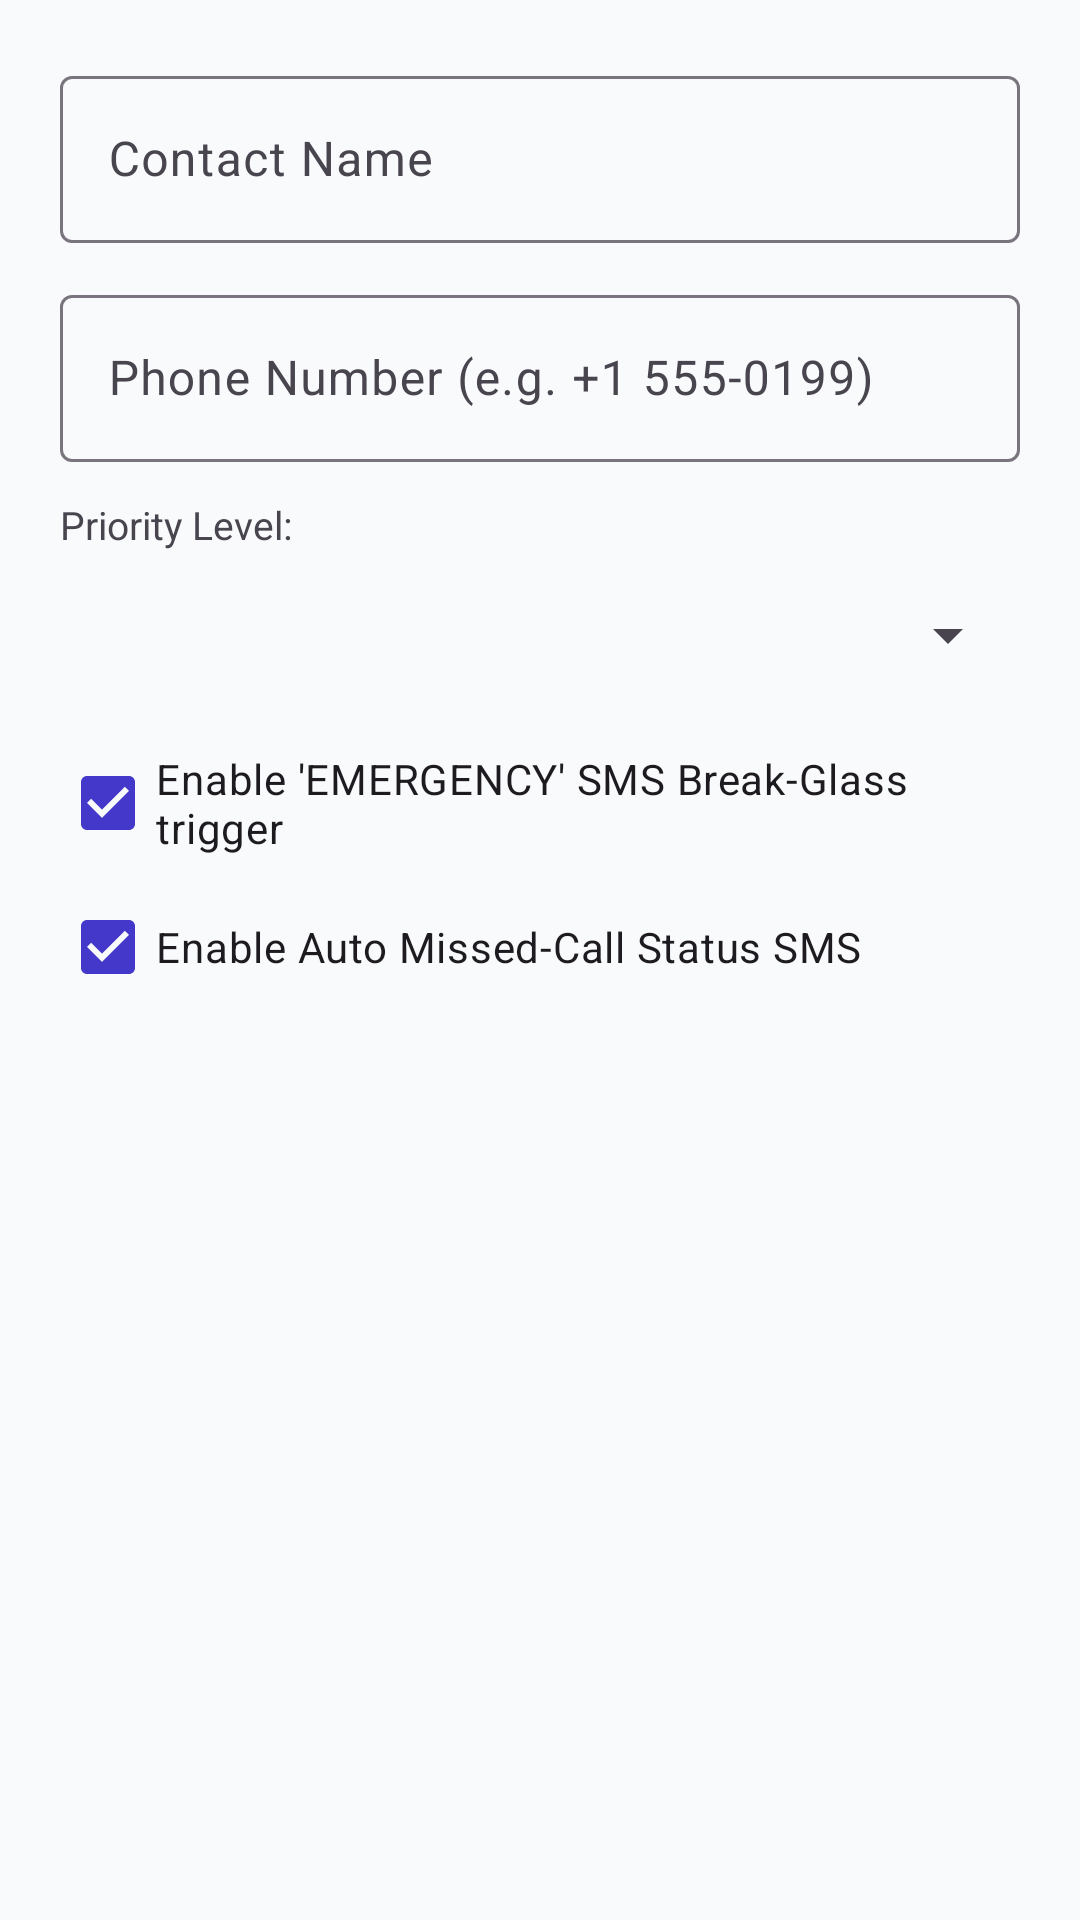

Write the Android layout XML for this screen, with the resource values it uses.
<!-- AndroidManifest.xml: application theme Theme.BlockSilent -->
<!-- res/layout/dialog_add_emergency_contact.xml -->
<?xml version="1.0" encoding="utf-8"?>
<LinearLayout
    xmlns:android="http://schemas.android.com/apk/res/android"
    android:layout_width="match_parent"
    android:layout_height="wrap_content"
    android:orientation="vertical"
    android:padding="20dp">

    <com.google.android.material.textfield.TextInputLayout
        android:layout_width="match_parent"
        android:layout_height="wrap_content"
        android:hint="Contact Name">

        <com.google.android.material.textfield.TextInputEditText
            android:id="@+id/etEmergContactName"
            android:layout_width="match_parent"
            android:layout_height="wrap_content"
            android:inputType="textPersonName" />
    </com.google.android.material.textfield.TextInputLayout>

    <com.google.android.material.textfield.TextInputLayout
        android:layout_width="match_parent"
        android:layout_height="wrap_content"
        android:layout_marginTop="12dp"
        android:hint="Phone Number (e.g. +1 555-0199)">

        <com.google.android.material.textfield.TextInputEditText
            android:id="@+id/etEmergContactPhone"
            android:layout_width="match_parent"
            android:layout_height="wrap_content"
            android:inputType="phone" />
    </com.google.android.material.textfield.TextInputLayout>

    <TextView
        android:layout_width="wrap_content"
        android:layout_height="wrap_content"
        android:layout_marginTop="12dp"
        android:text="Priority Level:"
        android:textColor="?android:attr/textColorSecondary"
        android:textSize="13sp" />

    <Spinner
        android:id="@+id/spinnerEmergPriority"
        android:layout_width="match_parent"
        android:layout_height="48dp"
        android:layout_marginTop="4dp" />

    <CheckBox
        android:id="@+id/cbDialogKeyword"
        android:layout_width="wrap_content"
        android:layout_height="wrap_content"
        android:layout_marginTop="8dp"
        android:checked="true"
        android:text="Enable 'EMERGENCY' SMS Break-Glass trigger" />

    <CheckBox
        android:id="@+id/cbDialogSms"
        android:layout_width="wrap_content"
        android:layout_height="wrap_content"
        android:checked="true"
        android:text="Enable Auto Missed-Call Status SMS" />

</LinearLayout>
<!-- resources referenced by this layout -->
<resources>
  <style name="Theme.BlockSilent" parent="Theme.Material3.DayNight.NoActionBar">
          <item name="colorPrimary">@color/primary</item>
          <item name="colorPrimaryVariant">@color/primary_dark</item>
          <item name="colorOnPrimary">#FFFFFF</item>
          <item name="colorSecondary">@color/color_accent</item>
          <item name="android:statusBarColor">@color/primary_dark</item>
          <item name="android:windowBackground">@color/background_light</item>
          <item name="android:windowAnimationStyle">@style/AppWindowAnimation</item>
          <item name="materialCardViewStyle">@style/AppCardStyle</item>
      </style>
  <color name="primary">#4338CA</color>
  <color name="primary_dark">#3730A3</color>
  <color name="color_accent">#0284C7</color>
  <color name="background_light">#F8FAFC</color>
  <style name="AppWindowAnimation" parent="@android:style/Animation.Activity">
          <item name="android:activityOpenEnterAnimation">@anim/activity_open_enter</item>
          <item name="android:activityOpenExitAnimation">@anim/activity_open_exit</item>
          <item name="android:activityCloseEnterAnimation">@anim/activity_close_enter</item>
          <item name="android:activityCloseExitAnimation">@anim/activity_close_exit</item>
      </style>
  <style name="AppCardStyle" parent="Widget.Material3.CardView.Elevated">
          <item name="cardCornerRadius">18dp</item>
          <item name="cardElevation">2dp</item>
          <item name="cardBackgroundColor">@color/card_background</item>
          <item name="strokeWidth">0dp</item>
          <item name="android:stateListAnimator">@animator/touch_raise</item>
      </style>
  <color name="card_background">#FFFFFF</color>
</resources>
